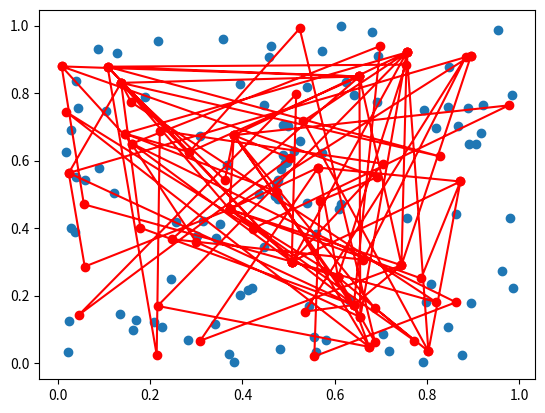

Write the Python code that produced this figure.
# -*- coding: utf-8 -*-
"""SOM

Automatically generated by Colaboratory.

Original file is located at
    https://colab.research.google.com/<link-removed>
"""

import numpy as np
import matplotlib.pyplot as plt

n_cities = 100
cities = np.random.rand(n_cities, 2)
# Define the SOM
n_rows = 10
n_cols = 10
n_iterations = 100
lr_initial = 0.1
# Initialize the SOM
X = np.random.rand(n_rows*n_cols, 2)

# Define the neighborhood function
def neighborhood(d, sigma):
    return np.exp(-d**2/(2*sigma**2))
# Train the SOM
for t in range(n_iterations):
# Randomly select a city
    city_idx = np.random.randint(n_cities)
    city = cities[city_idx]
# Compute distances from city to each node in the SOM
    D = np.linalg.norm(X - city, axis=1)
# Find the winning node (i.e., the node with the closest coordinates to the city)
    winner_idx = np.argmin(D)
# Compute the neighborhood function
    sigma = n_rows/2 * np.exp(-t/n_iterations)
    lr = lr_initial * np.exp(-t/n_iterations)
    N = neighborhood(np.arange(n_rows*n_cols), sigma)
# Update the coordinates of the winning node and its neighbors
    X -= lr * N[:, np.newaxis] * (X - city)
# Find the order in which the cities are visited
order = np.argsort(np.linalg.norm(X - cities[:, np.newaxis], axis=2), axis=1)[:, 0]

# Plot the results
plt.scatter(X[:, 0], X[:, 1])
plt.plot(cities[order, 0], cities[order, 1], '-o', color='red')
plt.show()